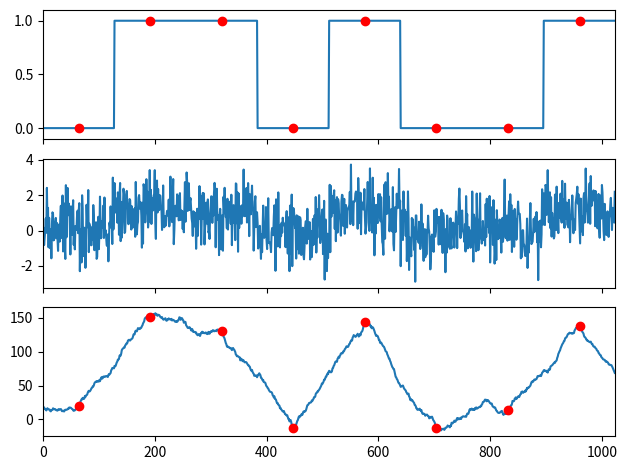

Source code (Python):
from scipy import signal
from matplotlib import pyplot as plt
from matplotlib import style
import numpy as np

original_signal = np.repeat([0.,1.,1.,0.,1.,0.,0.,1.],128)
noise = np.random.randn(len(original_signal))
noisy_signal = original_signal + noise

rectangular_pulse = np.ones(128)
#creating rectangular pulse as same size as original signal 128

correlated_output = signal.correlate(noisy_signal,rectangular_pulse,mode='same')

clock = np.arange(64,len(original_signal),128)
#length of original signal 1024
#clock used to have points on 2 signals at same time axis
#for feature ,to compare


f,(ax_orig,ax_noise,ax_corr) = plt.subplots(3,1,sharex =True)
ax_orig.plot(original_signal)
ax_orig.plot(clock,original_signal[clock],'ro')
ax_noise.plot(noisy_signal)

ax_corr.plot(correlated_output)
ax_corr.plot(clock,correlated_output[clock],'ro')

ax_orig.margins(0,0.1)
f.tight_layout()
f.show()

